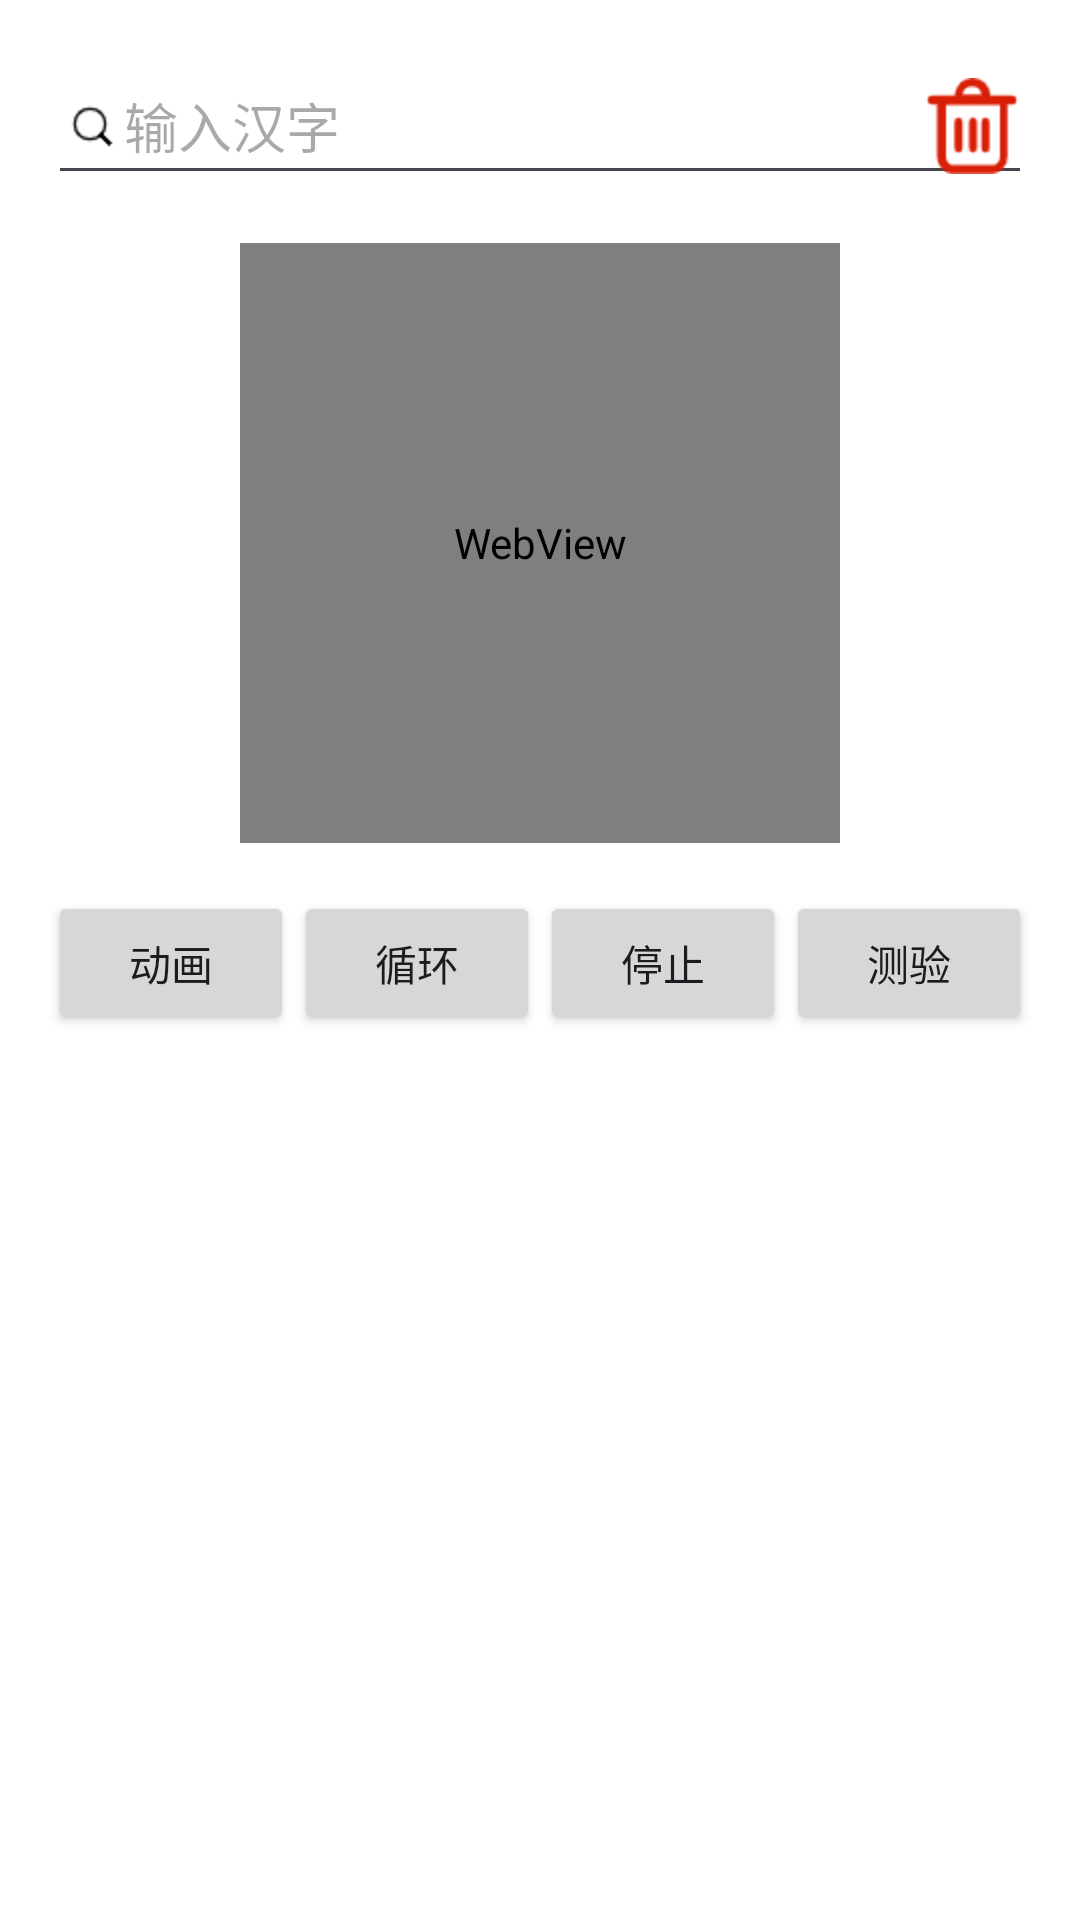

Here is an Android app screen rendered from its layout file. Give the layout XML and the strings, colors and styles it references.
<!-- AndroidManifest.xml: application theme Theme.MySkills -->
<!-- res/layout/fragment_hanzi_writer.xml -->
<?xml version="1.0" encoding="utf-8"?>
<LinearLayout xmlns:android="http://schemas.android.com/apk/res/android"
    android:layout_width="match_parent"
    android:layout_height="match_parent"
    android:background="#FFFFFF"
    android:orientation="vertical">
        <EditText
            android:layout_width="match_parent"
            android:layout_height="wrap_content"
            android:id="@+id/editText"
            android:hint="输入汉字"
            android:inputType="text"
            android:layout_margin="16dp"
            android:imeOptions="actionDone"
            android:drawableStart="@mipmap/ic_search"
            android:drawableEnd="@mipmap/ic_delete"
            />
    <WebView
        android:layout_gravity="center_horizontal"
        android:id="@+id/hanziWebView"
        android:layout_width="@dimen/hanzi_webview_width"
        android:layout_height="@dimen/hanzi_webview_height" />

    
    <HorizontalScrollView
        android:id="@+id/strokeBreakdownScroll"
        android:layout_width="match_parent"
        android:layout_height="wrap_content"
        android:paddingStart="16dp"
        android:paddingEnd="16dp"
        android:paddingTop="8dp"
        android:paddingBottom="8dp"
        android:scrollbars="none"
        android:visibility="gone">

        <com.example.myskills.ui.view.StrokeBreakdownView
            android:id="@+id/strokeBreakdown"
            android:layout_width="wrap_content"
            android:layout_height="wrap_content" />
    </HorizontalScrollView>



    <LinearLayout
        android:layout_width="match_parent"
        android:layout_height="wrap_content"
        android:gravity="center"
        android:orientation="horizontal"
        android:padding="16dp">

        <Button
            android:id="@+id/btnAnimate"
            android:layout_width="0dp"
            android:layout_height="wrap_content"
            android:layout_weight="1"
            android:text="动画" />

        <Button
            android:id="@+id/btnLoop"
            android:layout_width="0dp"
            android:layout_height="wrap_content"
            android:layout_weight="1"
            android:text="循环" />

        <Button
            android:id="@+id/btnStop"
            android:layout_width="0dp"
            android:layout_height="wrap_content"
            android:layout_weight="1"
            android:text="停止" />

        <Button
            android:id="@+id/btnQuiz"
            android:layout_width="0dp"
            android:layout_height="wrap_content"
            android:layout_weight="1"
            android:text="测验" />

    </LinearLayout>
    <TextView
        android:layout_width="wrap_content"
        android:layout_height="wrap_content"
        android:id="@+id/pinyin"
        android:visibility="gone"
        android:textColor="@color/black"
        android:textSize="20sp"
        />
</LinearLayout>
<!-- resources referenced by this layout -->
<resources>
  <dimen name="hanzi_webview_height">200dp</dimen>
  <dimen name="hanzi_webview_width">200dp</dimen>
  <!-- mipmap ic_delete: png bitmap (mipmap-hdpi, 1219 bytes) -->
  <!-- mipmap ic_search: png bitmap (mipmap-hdpi, 538 bytes) -->
  <style name="Theme.MySkills" parent="Theme.Material3.DayNight.NoActionBar" />
  <!-- not gathered from this repository: default colours our renderer supplied (Android Studio template values) -->
  <color name="black">#FF000000</color>
</resources>
